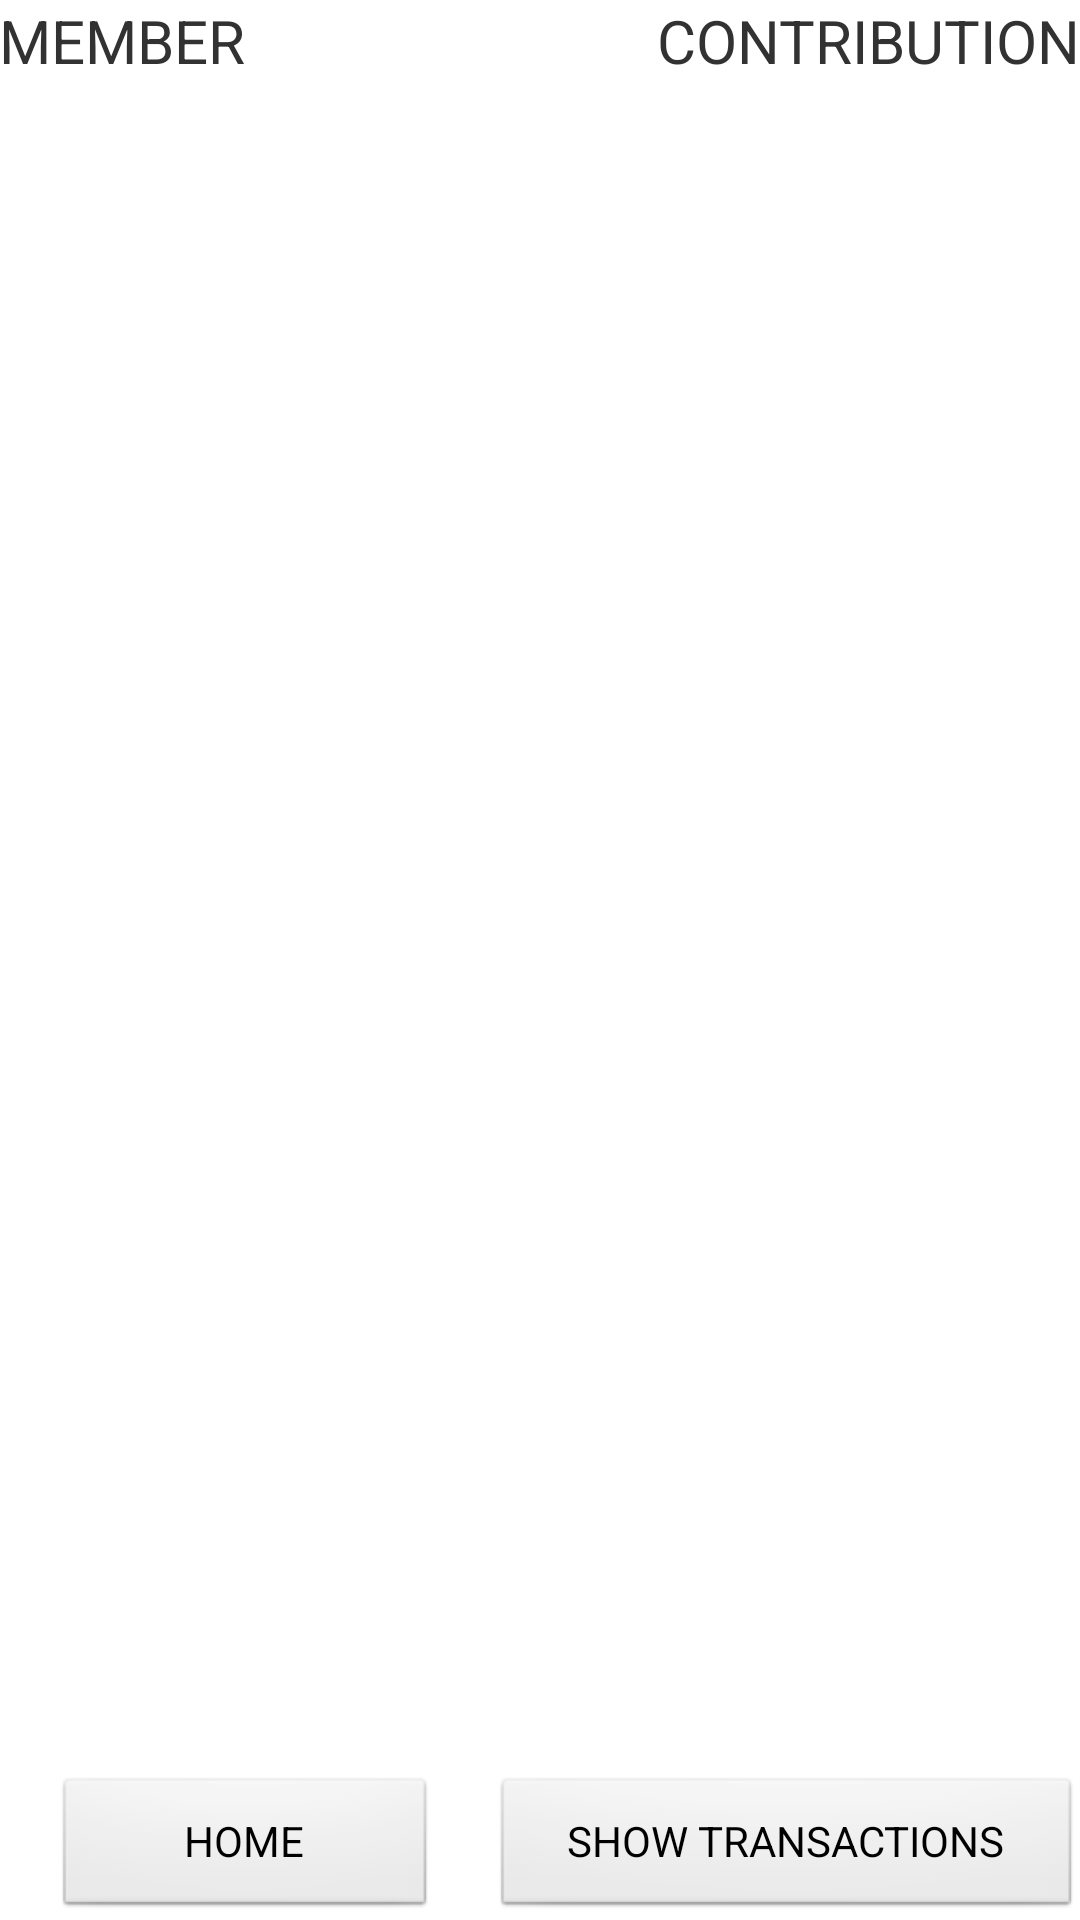

Produce the Android XML layout that renders to this screen, including the resource entries it uses.
<!-- AndroidManifest.xml: application theme AppTheme -->
<!-- res/layout/resultscreen.xml -->
<RelativeLayout xmlns:android="http://schemas.android.com/apk/res/android"
    xmlns:tools="http://schemas.android.com/tools"
    android:layout_width="match_parent"
    android:layout_height="match_parent"
    android:paddingBottom="@dimen/activity_vertical_margin"
    android:paddingLeft="@dimen/activity_horizontal_margin"
    android:paddingRight="@dimen/activity_horizontal_margin"
    android:paddingTop="@dimen/activity_vertical_margin"
    tools:context=".ResultdisplayActivity" >

    <ListView
        android:id="@+id/resultlist"
        android:layout_width="match_parent"
        android:layout_height="400dp"
        android:layout_above="@+id/resultoklay"
        android:layout_alignParentLeft="true"
        android:layout_below="@+id/amount" >
    </ListView>

    <TextView
        android:id="@+id/amount"
        android:layout_width="wrap_content"
        android:layout_height="wrap_content"
        android:layout_alignParentLeft="true"
        android:layout_alignParentTop="true"
        android:text="MEMBER"
        android:textSize="20sp" />

    <TextView
        android:id="@+id/textView2"
        android:layout_width="wrap_content"
        android:layout_height="wrap_content"
        android:layout_alignBaseline="@+id/amount"
        android:layout_alignBottom="@+id/amount"
        android:layout_alignRight="@+id/resultlist"
        android:text="CONTRIBUTION"
        android:textSize="20sp" />

    <LinearLayout
        android:id="@+id/resultoklay"
        android:layout_width="fill_parent"
        android:layout_height="wrap_content"
        android:layout_alignParentBottom="true"
        android:layout_marginTop="10dp"
        android:orientation="horizontal"
        android:weightSum="1.0" >

        <LinearLayout
            android:layout_width="wrap_content"
            android:layout_height="wrap_content"
            android:layout_weight="0.2" >
        </LinearLayout>

        <Button
            android:id="@+id/okseen"
            android:layout_width="100dp"
            android:layout_height="wrap_content"
            android:layout_weight="0.3"
            android:text="HOME" />

        <LinearLayout
            android:layout_width="wrap_content"
            android:layout_height="wrap_content"
            android:layout_weight="0.2" >
        </LinearLayout>

        <Button
            android:id="@+id/showtransbutton"
            android:layout_width="wrap_content"
            android:layout_height="wrap_content"
            android:layout_weight="0.3"
            android:text="SHOW TRANSACTIONS" />
    </LinearLayout>

</RelativeLayout>
<!-- resources referenced by this layout -->
<resources>
  <style name="AppTheme" parent="AppBaseTheme">
  
          
          <item name="android:windowTitleSize">35dip</item>
          <item name="android:windowTitleStyle">@style/titleTextStyle</item>
          <item name="android:windowTitleBackgroundStyle">@style/titlebackground</item>
          <item name="android:windowBackground">@android:color/white</item>
      </style>
  <style name="AppBaseTheme" parent="android:Theme.Light">
          
      </style>
  <style name="titleTextStyle">
          <item name="android:textSize">20dip</item>
          <item name="android:textColor">#FFFFFF</item>
      </style>
  <style name="titlebackground">
          <item name="android:background">#000000</item>
          <item name="android:paddingLeft">5dp</item>
      </style>
</resources>
